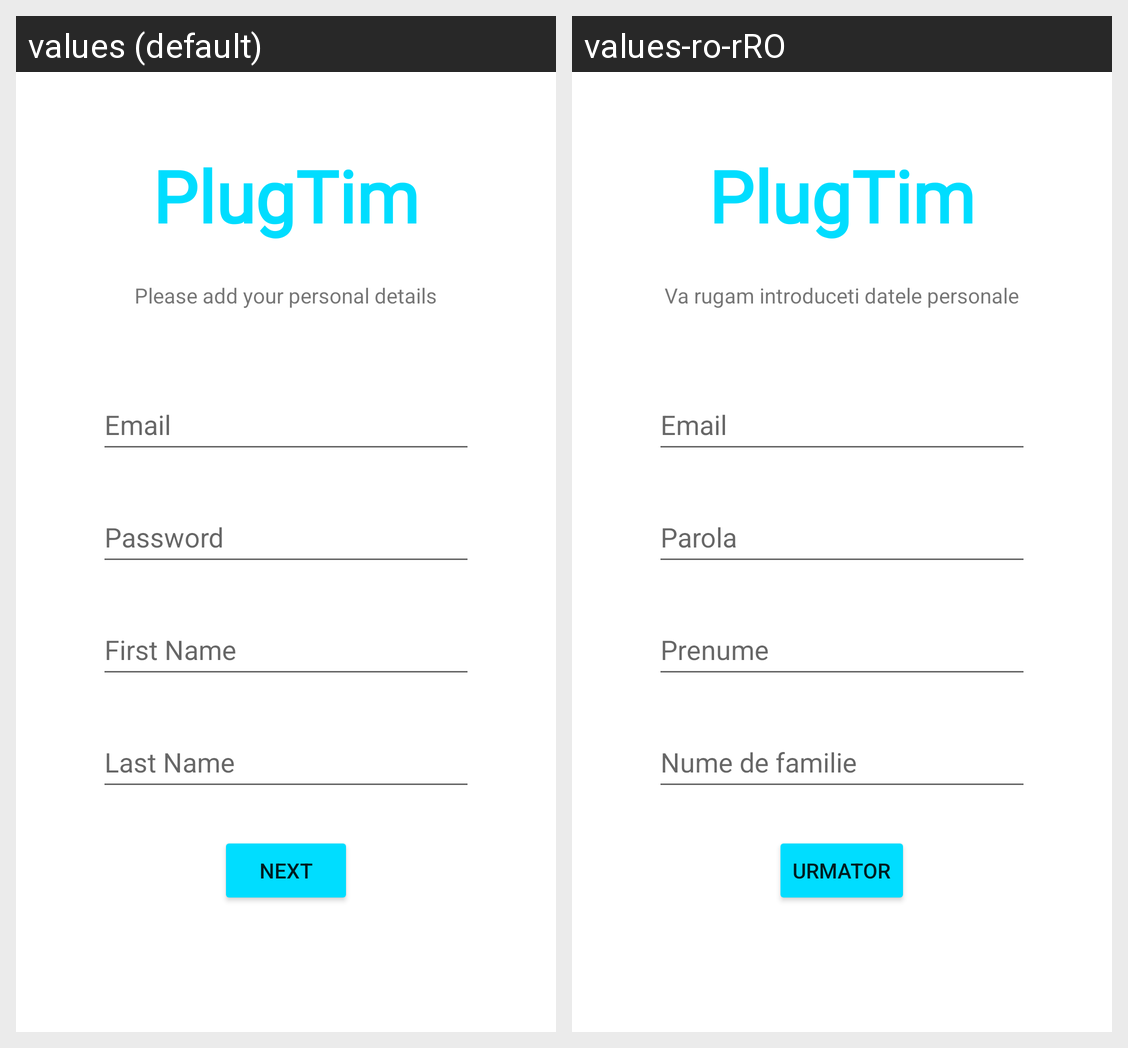

This grid shows one Android layout under two languages. Give, for every string resource on the screen, its name, the default text and each shown locale's text.
Android screen res/layout/activity_register.xml rendered under 2 locales, left to right: values (default), values-ro-rRO. Device: Nexus 5 (rendered at 1080×1920; each locale shown at half size, 540×960, under a caption strip naming it); theme Theme.PlugTimProject.
Strings drawn on this screen, with the default value and each locale's value (text and hints the layout hard-codes, and strings that could not be matched under every locale, appear in the picture but are not listed):

login_title
  values: PlugTim
  values-ro-rRO: PlugTim

register_info
  values: Please add your personal details
  values-ro-rRO: Va rugam introduceti datele personale

register_username
  values: Email
  values-ro-rRO: Email

register_password
  values: Password
  values-ro-rRO: Parola

register_first_name
  values: First Name
  values-ro-rRO: Prenume

register_last_name
  values: Last Name
  values-ro-rRO: Nume de familie

register_next_btn
  values: Next
  values-ro-rRO: Urmator
